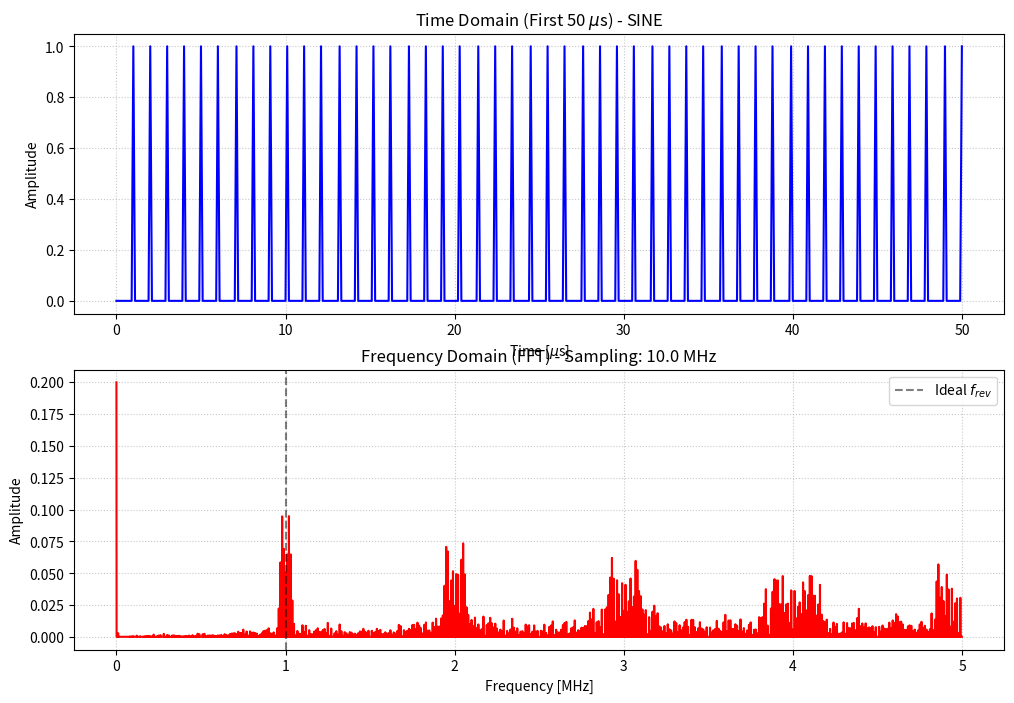

Write the Python code that produced this figure. (Note: this script raises an exception after producing the figure.)
import os
import numpy as np
import matplotlib.pyplot as plt

total_time = 1e-3         
shape = 'sine'               
f_s = 10e6               
f_rev = 1e6 
T_rev = 1.0 / f_rev
dt = 1.0 / f_s

f_w = 10e3                   

#num_turns=
num_turns = int(total_time * f_rev)
print(num_turns)

slip_fac_eta = 0.3          
dp_p = 0.1                  

pass_times = []
T_new = 0.0

for n in range(num_turns):
    t_ideal = (n + 1) * T_rev  
    
    if shape == 'single point':
        current_dp = dp_p    
    elif shape == 'sine':
        
        current_dp = dp_p * np.sin(2 * np.pi * f_w * t_ideal)
        
    T_new = T_new + T_rev * slip_fac_eta * current_dp
    
    absolute_time = t_ideal + T_new
    pass_times.append(absolute_time)

pass_times = np.array(pass_times)

print(f"Final T_new (Time slip): {T_new}")

t_digital = np.arange(0, total_time, dt)
sensor_signal = np.zeros_like(t_digital)

indices = np.round(pass_times / dt).astype(int)
indices = indices[indices < len(t_digital)]
sensor_signal[indices] = 1.0

n_fft = len(t_digital)
freqs = np.fft.fftfreq(n_fft, d=dt)
fft_values = np.fft.fft(sensor_signal)
amplitude_spectrum = (np.abs(fft_values) / n_fft) * 2

mask = (freqs >= 0) & (freqs <= 5e6) 

fig, (ax1, ax2) = plt.subplots(2, 1, figsize=(12, 8))

time_mask = t_digital <= 50e-6

ax1.set_title(f"Time Domain (First 50 $\mu$s) - {shape.upper()}")
ax1.plot(t_digital[time_mask] * 1e6, sensor_signal[time_mask], color='blue')
ax1.set_xlabel(r"Time [$\mu$s]")
ax1.set_ylabel("Amplitude")
ax1.grid(True, linestyle=':', alpha=0.7)

ax2.plot(freqs[mask] / 1e6, amplitude_spectrum[mask], color='red')
ax2.axvline(f_rev / 1e6 , color='black', linestyle='--', alpha=0.5, label='Ideal $f_{rev}$')
ax2.set_title(f"Frequency Domain (FFT) - Sampling: {f_s/1e6} MHz")
ax2.set_xlabel("Frequency [MHz]")
ax2.set_ylabel("Amplitude")
ax2.grid(True, linestyle=':', alpha=0.7)
ax2.legend()

# ==========================================
# ==========================================
saved_freqs = freqs[mask]
saved_amps = amplitude_spectrum[mask]

dataset_matrix = np.column_stack((saved_freqs, saved_amps))

safe_shape_name = shape.replace(' ', '_')
filename = f"dataset_FFT_{safe_shape_name}_{int(f_s/1e6)}MHz.csv"

current_directory = os.path.dirname(os.path.abspath(__file__))
full_path = os.path.join(current_directory, filename)

np.savetxt(full_path, dataset_matrix, delimiter=',', header='Frequency_Hz,Amplitude', comments='')

print(f"✅ Dataset successfully saved EXACTLY at: {full_path}")
plt.tight_layout()
plt.show()
